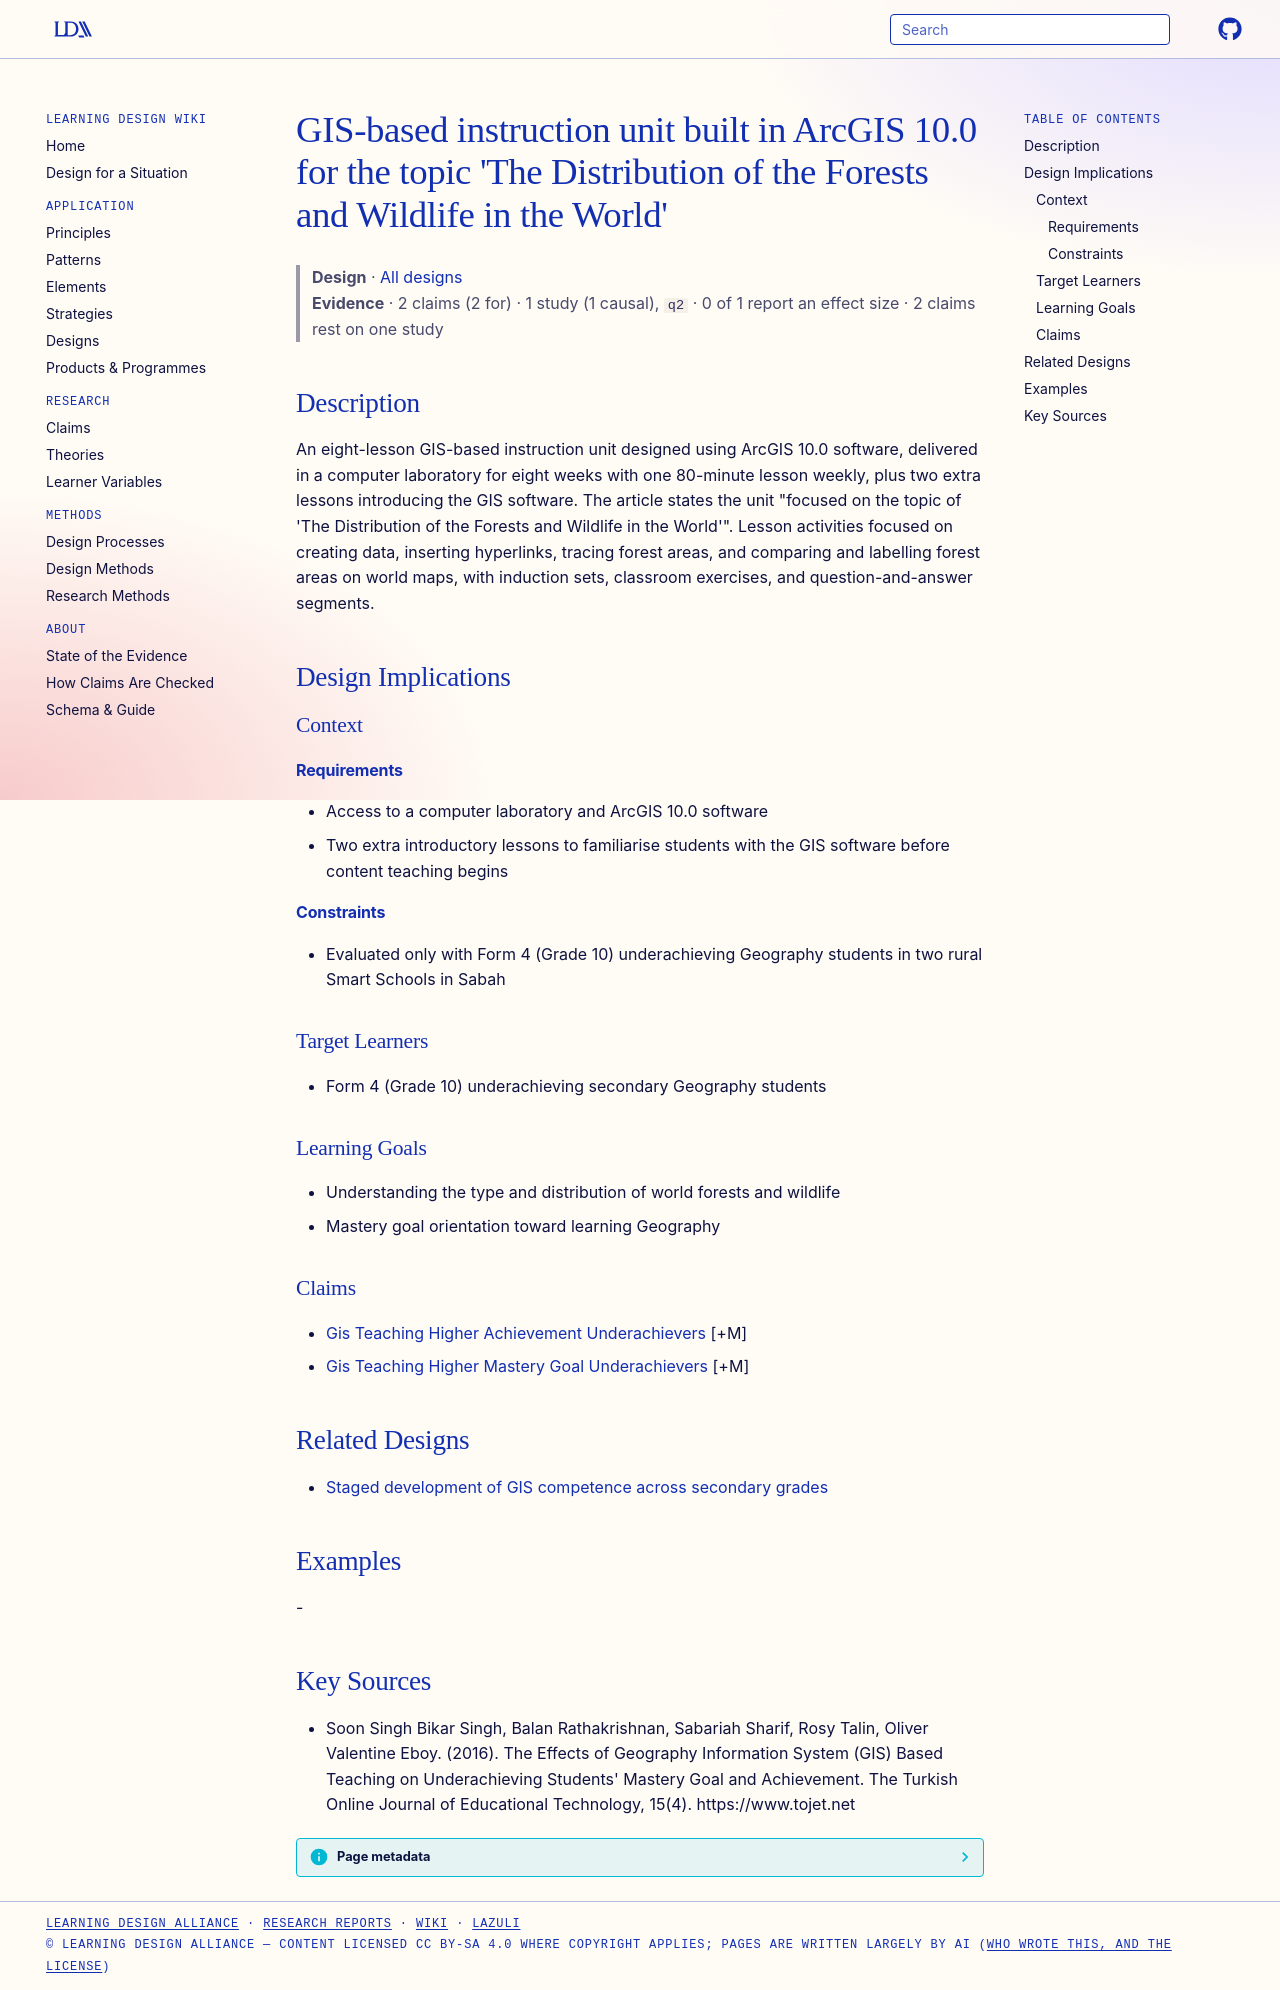

repository: Learning-Design-Alliance/learning-wiki · page: designs/gis-arcgis-forest-wildlife-unit/index.html · generator: mkdocs

---
type: design
id: gis-arcgis-forest-wildlife-unit
title: "GIS-based instruction unit built in ArcGIS 10.0 for the topic 'The Distribution of the Forests and Wildlife in the World'"
description: An eight-lesson GIS-based instruction unit designed using ArcGIS 10.0 software, delivered in a computer laboratory for eight weeks with one 80-minute lesson weekly, plus two extra lessons introducing the GIS software.
status: review
generated:
  by: "process:settle-candidates"
  at: 2026-11-01
sources:
  - id: soon-singh-bikar-singh-2016
    resource: "https://www.tojet.net"
    title: "Soon Singh Bikar Singh, Balan Rathakrishnan, Sabariah Sharif, Rosy Talin, Oliver Valentine Eboy. (2016). The Effects of Geography Information System (GIS) Based Teaching on Underachieving Students' Mastery Goal and Achievement. The Turkish Online Journal of Educational Technology, 15(4). https://www.tojet.net"
    author: Soon Singh Bikar Singh, Balan Rathakrishnan, Sabariah Sharif, Rosy Talin, Oliver Valentine Eboy
---

# GIS-based instruction unit built in ArcGIS 10.0 for the topic 'The Distribution of the Forests and Wildlife in the World'

> **Design** · [All designs](index.md)
> **Evidence** · 2 claims (2 for) · 1 study (1 causal), `q2` · 0 of 1 report an effect size · 2 claims rest on one study

## Description
An eight-lesson GIS-based instruction unit designed using ArcGIS 10.0 software, delivered in a computer laboratory for eight weeks with one 80-minute lesson weekly, plus two extra lessons introducing the GIS software. The article states the unit "focused on the topic of 'The Distribution of the Forests and Wildlife in the World'". Lesson activities focused on creating data, inserting hyperlinks, tracing forest areas, and comparing and labelling forest areas on world maps, with induction sets, classroom exercises, and question-and-answer segments.

## Design Implications

### Context
#### Requirements
- Access to a computer laboratory and ArcGIS 10.0 software
- Two extra introductory lessons to familiarise students with the GIS software before content teaching begins
#### Constraints
- Evaluated only with Form 4 (Grade 10) underachieving Geography students in two rural Smart Schools in Sabah

### Target Learners
- Form 4 (Grade 10) underachieving secondary Geography students

### Learning Goals
- Understanding the type and distribution of world forests and wildlife
- Mastery goal orientation toward learning Geography

### Claims
- [Gis Teaching Higher Achievement Underachievers](../claims/gis-teaching-higher-achievement-underachievers.md) [+M]
- [Gis Teaching Higher Mastery Goal Underachievers](../claims/gis-teaching-higher-mastery-goal-underachievers.md) [+M]

## Related Designs

- [Staged development of GIS competence across secondary grades](staged-gis-competence-formation.md)

## Examples
-

## Key Sources
- Soon Singh Bikar Singh, Balan Rathakrishnan, Sabariah Sharif, Rosy Talin, Oliver Valentine Eboy. (2016). The Effects of Geography Information System (GIS) Based Teaching on Underachieving Students' Mastery Goal and Achievement. The Turkish Online Journal of Educational Technology, 15(4). https://www.tojet.net
